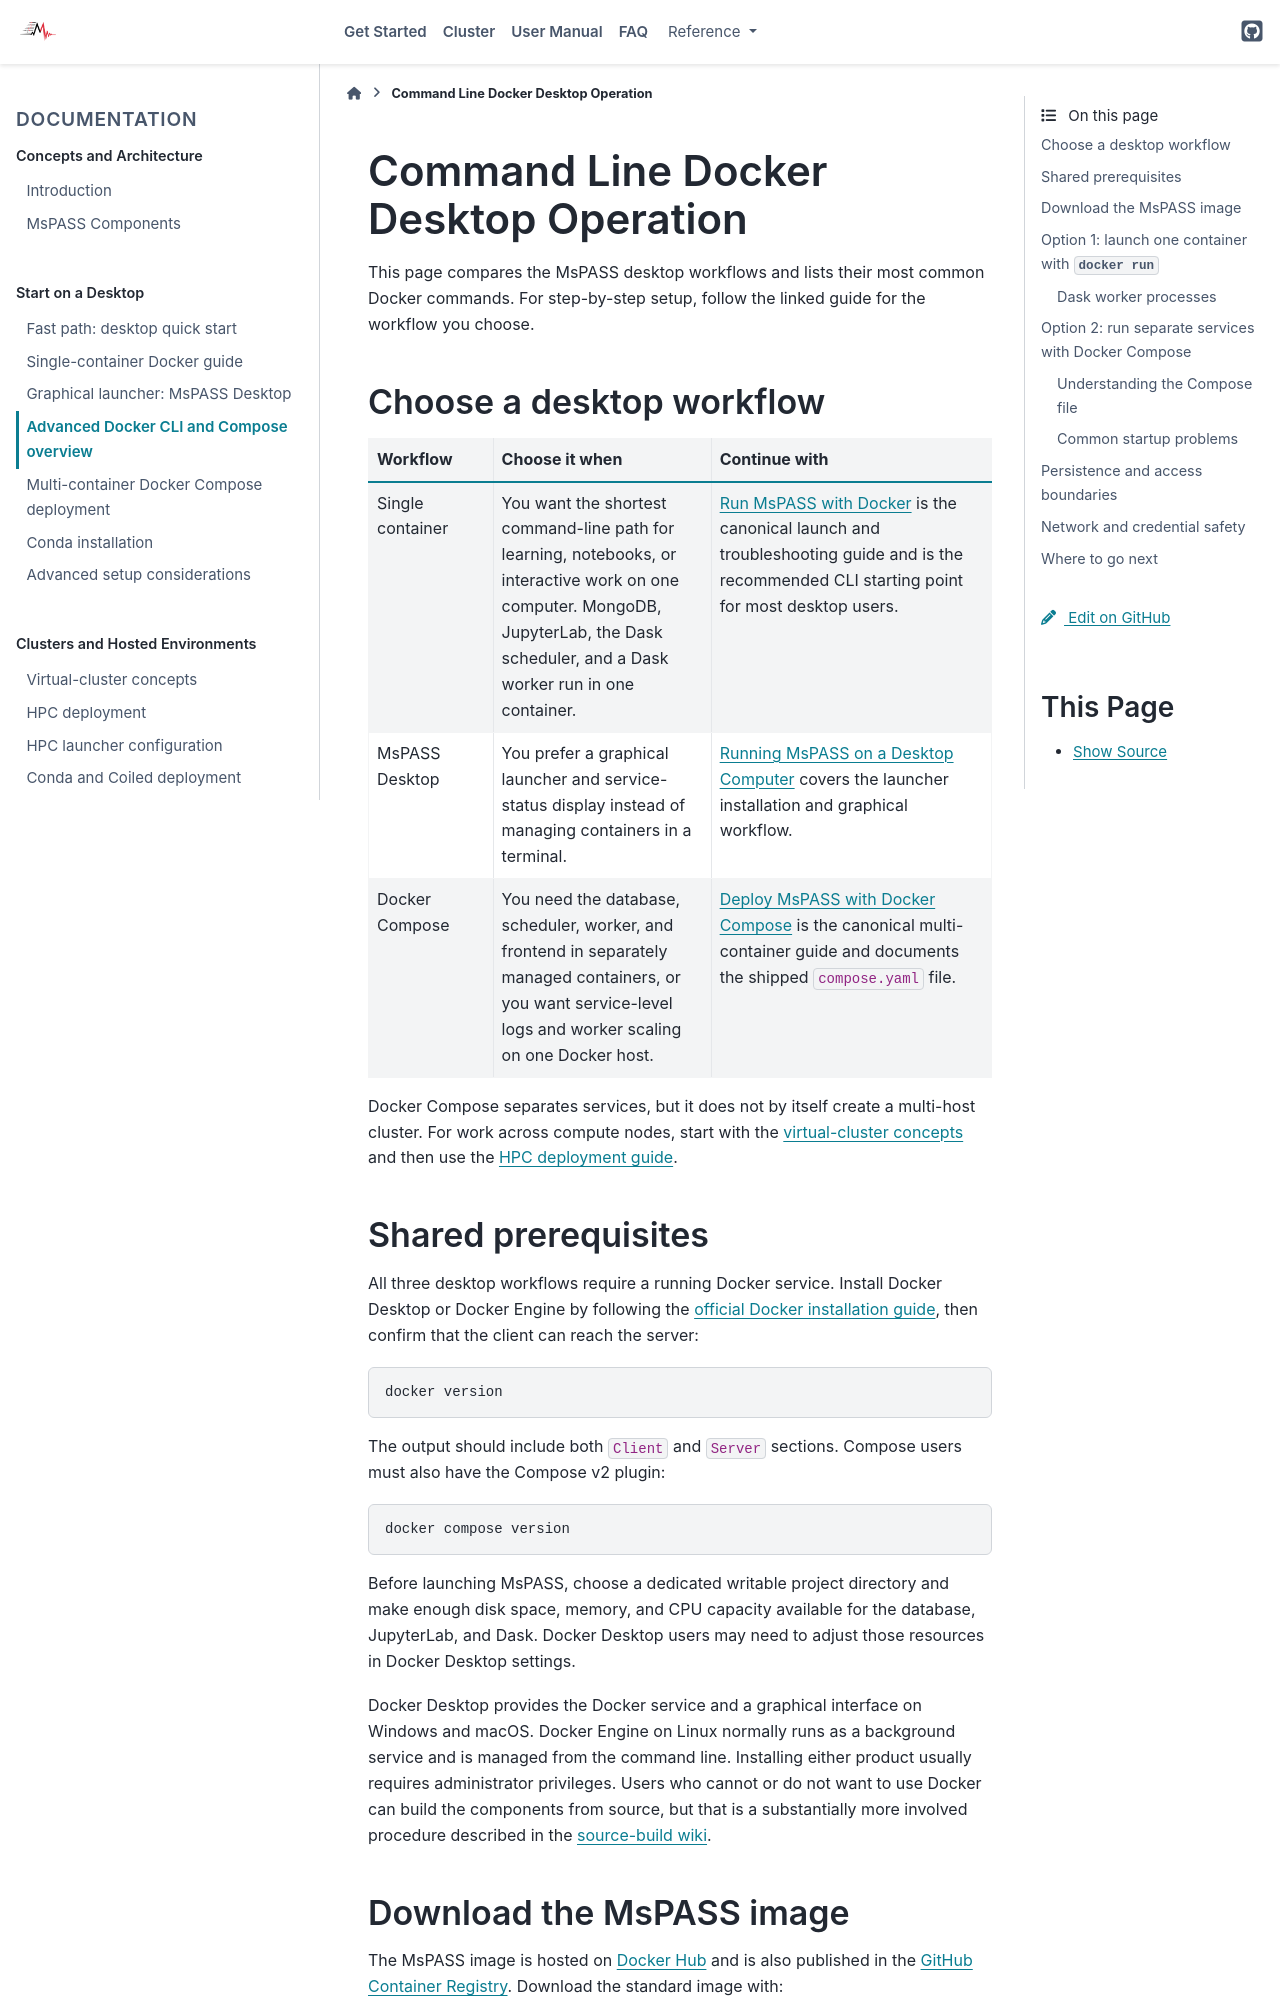

repository: mspass-team/mspass · page: getting_started/command_line_desktop.html · generator: sphinx

.. _command_line_docker_desktop_operation:

Command Line Docker Desktop Operation
=====================================

This page compares the MsPASS desktop workflows and lists their most common
Docker commands.  For step-by-step setup, follow the linked guide for the
workflow you choose.

Choose a desktop workflow
-------------------------

.. list-table::
   :header-rows: 1
   :widths: 20 35 45

   * - Workflow
     - Choose it when
     - Continue with
   * - Single container
     - You want the shortest command-line path for learning, notebooks, or
       interactive work on one computer.  MongoDB, JupyterLab, the Dask
       scheduler, and a Dask worker run in one container.
     - :ref:`Run MsPASS with Docker <run_mspass_with_docker>` is the canonical
       launch and troubleshooting guide and is the recommended CLI starting
       point for most desktop users.
   * - MsPASS Desktop
     - You prefer a graphical launcher and service-status display instead of
       managing containers in a terminal.
     - :ref:`Running MsPASS on a Desktop Computer <mspass_desktop>` covers the
       launcher installation and graphical workflow.
   * - Docker Compose
     - You need the database, scheduler, worker, and frontend in separately
       managed containers, or you want service-level logs and worker scaling
       on one Docker host.
     - :ref:`Deploy MsPASS with Docker Compose
       <deploy_mspass_with_docker_compose>` is the canonical multi-container
       guide and documents the shipped ``compose.yaml`` file.

Docker Compose separates services, but it does not by itself create a
multi-host cluster.  For work across compute nodes, start with the
:ref:`virtual-cluster concepts <getting_started_overview>` and then use the
:ref:`HPC deployment guide <deploy_mspass_on_HPC>`.

Shared prerequisites
--------------------

All three desktop workflows require a running Docker service.  Install Docker
Desktop or Docker Engine by following the `official Docker installation guide
<https://docs.docker.com/get-started/get-docker/>`__, then confirm that the
client can reach the server:

.. code-block:: bash

   docker version

The output should include both ``Client`` and ``Server`` sections.  Compose
users must also have the Compose v2 plugin:

.. code-block:: bash

   docker compose version

Before launching MsPASS, choose a dedicated writable project directory and
make enough disk space, memory, and CPU capacity available for the database,
JupyterLab, and Dask.  Docker Desktop users may need to adjust those resources
in Docker Desktop settings.

Docker Desktop provides the Docker service and a graphical interface on
Windows and macOS.  Docker Engine on Linux normally runs as a background
service and is managed from the command line.  Installing either product
usually requires administrator privileges.  Users who cannot or do not want
to use Docker can build the components from source, but that is a substantially
more involved procedure described in the `source-build wiki
<https://github.com/mspass-team/mspass/wiki/Compiling-MsPASS-from-source-code>`__.
